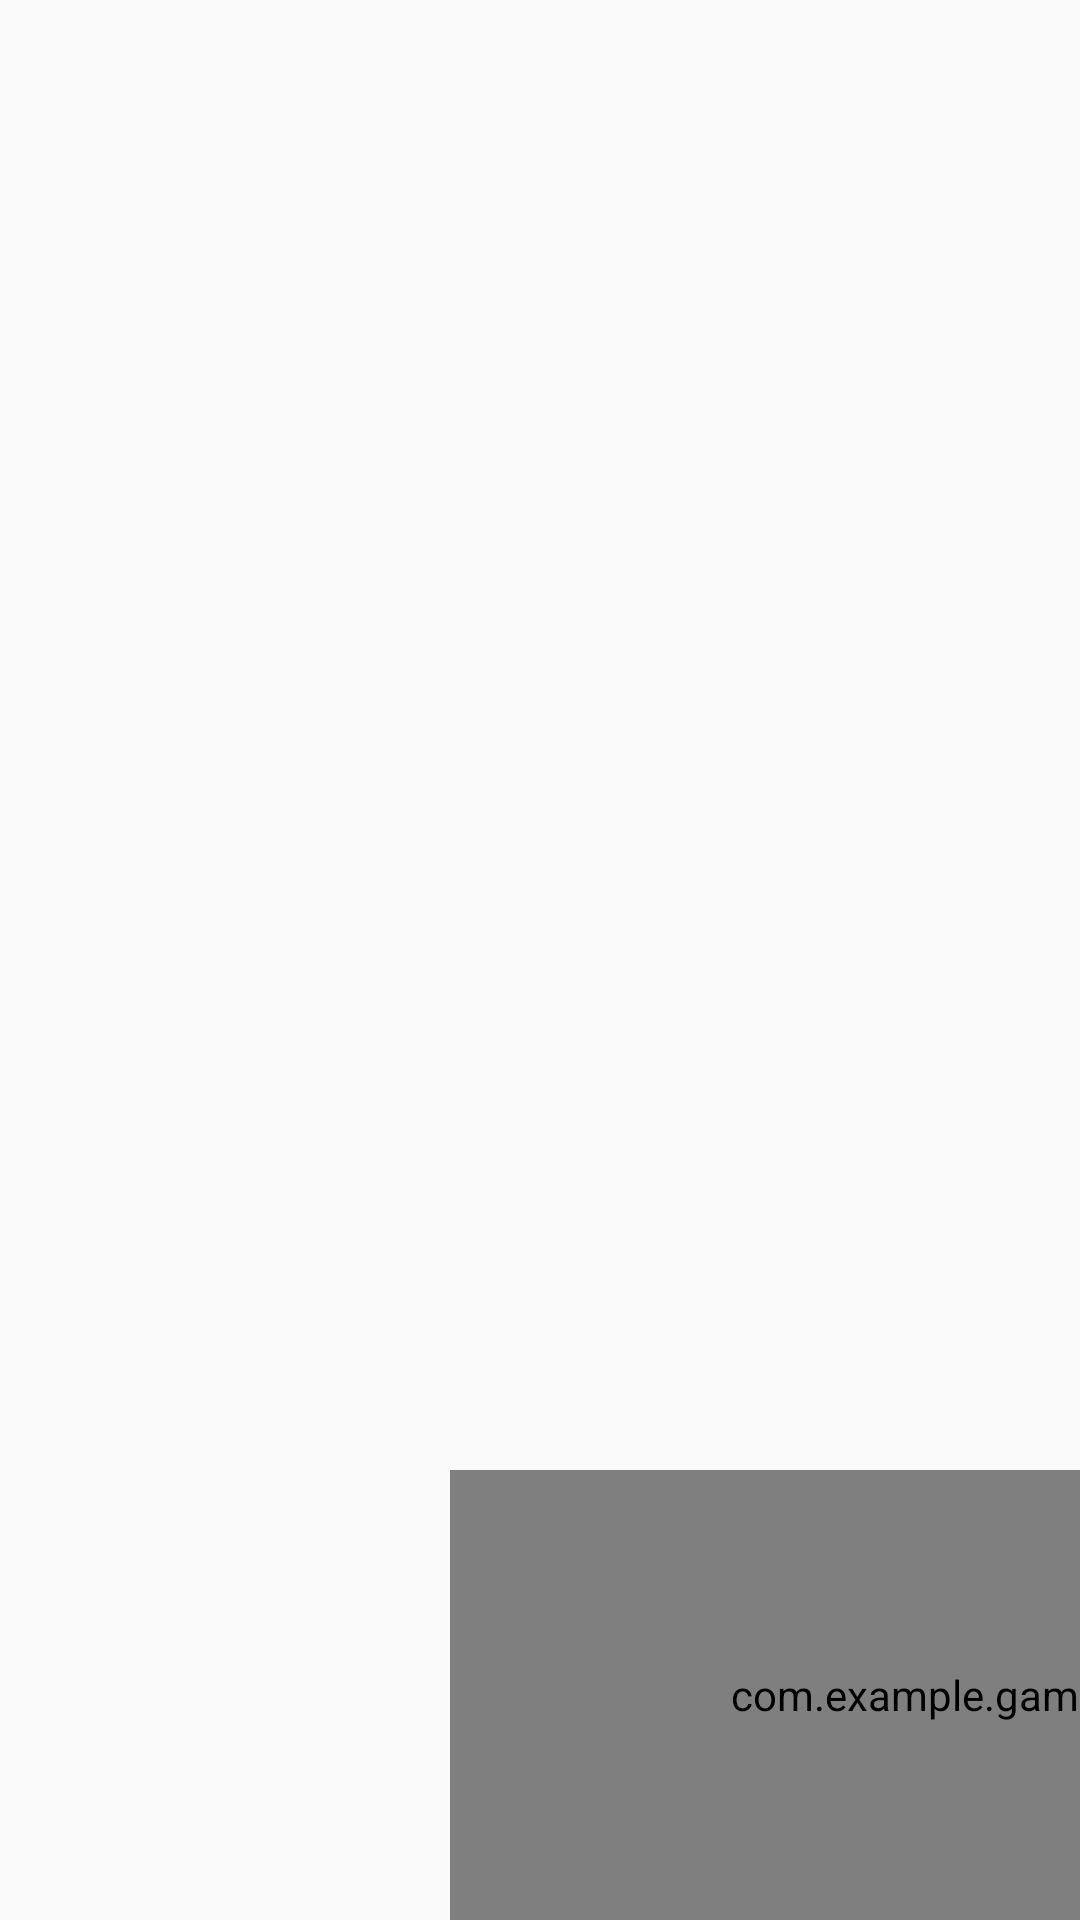

Here is an Android app screen rendered from its layout file. Give the layout XML and the strings, colors and styles it references.
<!-- AndroidManifest.xml: application theme AppTheme -->
<!-- res/layout/activity_qiyuanzhidi1.xml -->
<?xml version="1.0" encoding="utf-8"?>

<RelativeLayout xmlns:android="http://schemas.android.com/apk/res/android"
    xmlns:app="http://schemas.android.com/apk/res-auto"
    xmlns:tools="http://schemas.android.com/tools"
    android:layout_width="match_parent"
    android:layout_height="match_parent"
    tools:context=".qiyuanzhidi1"
    android:background="@drawable/start">

    <RelativeLayout
        android:layout_width="550dp"
        android:layout_height="150dp"
        android:layout_alignParentBottom="true">

        <LinearLayout
            android:layout_width="match_parent"
            android:layout_height="match_parent">

            <ImageView
                android:id="@+id/iv_1"
                android:layout_width="150dp"
                android:layout_height="150dp"
                android:background="@drawable/lb"/>

            <com.example.game.PrintTextView
                android:id="@+id/pt_1"
                android:layout_width="400dp"
                android:layout_height="150dp"
                android:textColor="#CCffffff"
                android:textStyle="bold"
                android:textSize="20sp"
                android:background="#810A0A0A"/>
        </LinearLayout>

    </RelativeLayout>


</RelativeLayout>
<!-- resources referenced by this layout -->
<resources>
  <style name="AppTheme" parent="Theme.AppCompat.Light.NoActionBar">
          
          <item name="colorPrimary">@color/colorPrimary</item>
          <item name="colorPrimaryDark">@color/colorPrimaryDark</item>
          <item name="colorAccent">@color/colorAccent</item>
          <item name="android:windowFullscreen">true</item>
          <item name="android:windowNoTitle">true</item>
      </style>
  <!-- not gathered from this repository: default colours our renderer supplied (Android Studio template values) -->
  <color name="colorPrimary">#FF6200EE</color>
  <color name="colorPrimaryDark">#FF3700B3</color>
  <color name="colorAccent">#FF03DAC5</color>
</resources>
